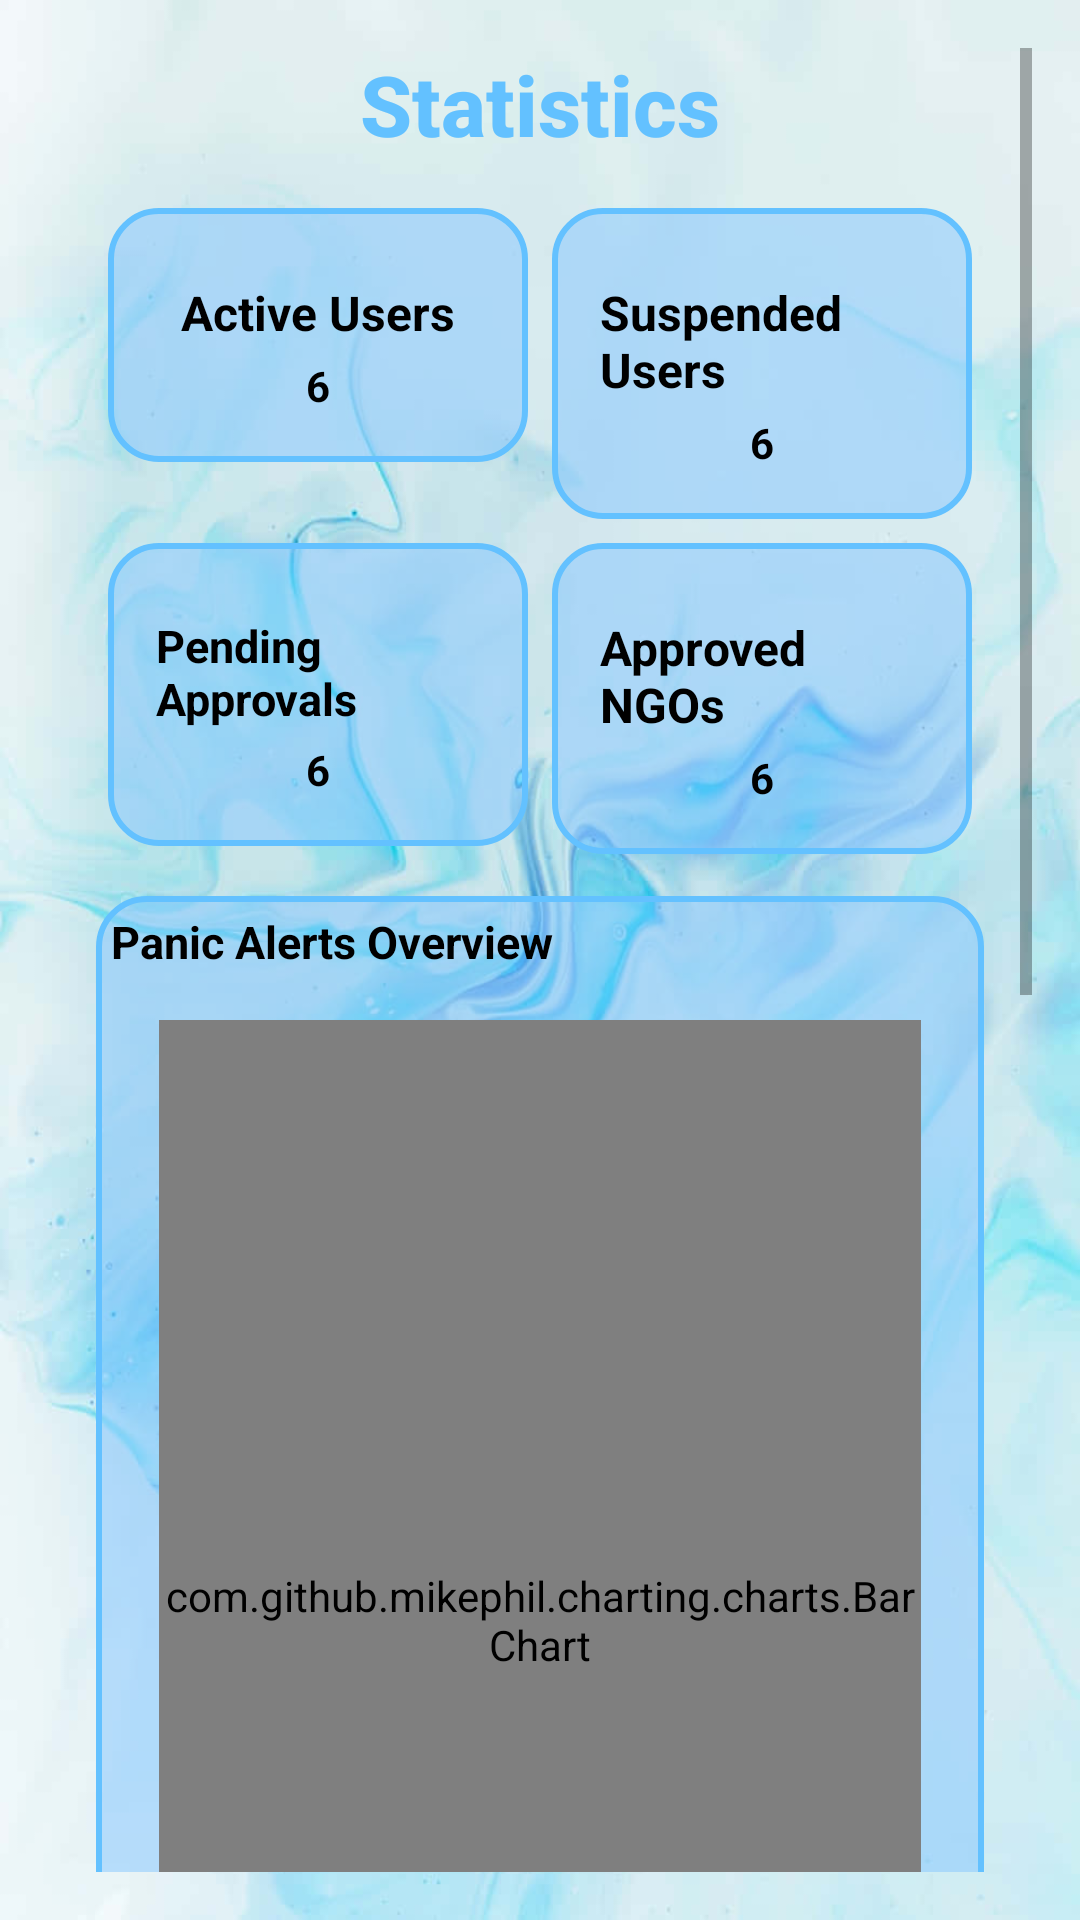

The Android layout XML behind this screen, and the referenced resources:
<!-- AndroidManifest.xml: application theme Theme.HelpAtHome -->
<!-- res/layout/activity_stats.xml -->
<?xml version="1.0" encoding="utf-8"?>
<ScrollView xmlns:android="http://schemas.android.com/apk/res/android"
    xmlns:card_view="http://schemas.android.com/apk/res-auto"
    xmlns:tools="http://schemas.android.com/tools"
    android:layout_width="match_parent"
    android:layout_height="match_parent"
    android:padding="16dp"
    android:background="@drawable/homebackground">

    <LinearLayout
        android:id="@+id/layoutLawDashboard"
        android:layout_width="match_parent"
        android:layout_height="wrap_content"
        android:orientation="vertical"
        android:paddingStart="16dp"
        android:paddingEnd="16dp">

        <TextView
            android:id="@+id/textTitle"
            android:layout_width="wrap_content"
            android:layout_height="wrap_content"
            android:text="@string/statistics"
            android:textColor="#63C1FF"
            android:textSize="28sp"
            android:textStyle="bold"
            android:fontFamily="sans-serif-medium"
            android:layout_gravity="center_horizontal"
            android:layout_marginBottom="12dp" />




        <GridLayout
            android:id="@+id/achievementsGrid"
            android:layout_width="match_parent"
            android:layout_height="wrap_content"
            android:columnCount="2"
            android:alignmentMode="alignMargins"
            android:rowOrderPreserved="false"
            android:columnOrderPreserved="false"
            android:useDefaultMargins="true">


        <LinearLayout
            android:layout_width="0dp"
            android:layout_height="wrap_content"
            android:layout_columnWeight="1"
            android:orientation="vertical"
            android:gravity="center"
            android:padding="16dp"
            android:background="@drawable/box_background">




            <TextView
                android:layout_width="wrap_content"
                android:layout_height="wrap_content"
                android:text="@string/active_users"
                android:textSize="16sp"
                android:textColor="@color/black"
                android:layout_marginTop="8dp"
                android:textStyle="bold"/>

            <TextView
                android:id="@+id/numActiveUsers"
                android:layout_width="wrap_content"
                android:layout_height="wrap_content"
                android:text="@string/_6"
                android:textColor="@color/black"
                android:textSize="14sp"
                android:textStyle="bold"
                android:layout_marginTop="4dp"/>

        </LinearLayout>
            <LinearLayout
                android:layout_width="0dp"
                android:layout_height="wrap_content"
                android:layout_columnWeight="1"
                android:orientation="vertical"
                android:gravity="center"
                android:padding="16dp"
                android:background="@drawable/box_background">




                <TextView
                    android:layout_width="wrap_content"
                    android:layout_height="wrap_content"
                    android:text="@string/suspended_users"
                    android:textSize="16sp"
                    android:textColor="@color/black"
                    android:layout_marginTop="8dp"
                    android:textStyle="bold"/>

                <TextView

                    android:id="@+id/numSuspendedUsers"
                    android:layout_width="wrap_content"
                    android:layout_height="wrap_content"
                    android:text="@string/_6"
                    android:textColor="@color/black"
                    android:textSize="14sp"
                    android:textStyle="bold"
                    android:layout_marginTop="4dp"/>


            </LinearLayout>

            <LinearLayout
                android:layout_width="0dp"
                android:layout_height="wrap_content"
                android:layout_columnWeight="1"
                android:orientation="vertical"
                android:gravity="center"
                android:padding="16dp"
                android:background="@drawable/box_background">


                <TextView
                    android:layout_width="wrap_content"
                    android:layout_height="wrap_content"
                    android:text="@string/pending_approvals"
                    android:textSize="15sp"
                    android:textColor="@color/black"
                    android:layout_marginTop="8dp"
                    android:textStyle="bold"/>


                <TextView

                    android:id="@+id/numPending"
                    android:layout_width="wrap_content"
                    android:layout_height="wrap_content"
                    android:text="@string/_6"
                    android:textColor="@color/black"
                    android:textSize="14sp"
                    android:textStyle="bold"
                    android:layout_marginTop="4dp"/>
            </LinearLayout>
            <LinearLayout
                android:layout_width="0dp"
                android:layout_height="wrap_content"
                android:layout_columnWeight="1"
                android:orientation="vertical"
                android:gravity="center"
                android:padding="16dp"
                android:background="@drawable/box_background">


                <TextView


                    android:layout_width="wrap_content"
                    android:layout_height="wrap_content"
                    android:text="@string/approved_ngos"
                    android:textSize="16sp"
                    android:textColor="@color/black"
                    android:layout_marginTop="8dp"
                    android:textStyle="bold"/>


                <TextView
                    android:id="@+id/numApproved"
                    android:layout_width="wrap_content"
                    android:layout_height="wrap_content"
                    android:text="@string/_6"
                    android:textColor="@color/black"
                    android:textSize="14sp"
                    android:textStyle="bold"
                    android:layout_marginTop="4dp"/>

            </LinearLayout>




        </GridLayout>

    <LinearLayout
        android:layout_width="match_parent"
        android:layout_height="wrap_content"
        android:layout_columnWeight="1"
        android:orientation="vertical"
        android:padding="5dp"
        android:layout_marginTop="10dp"
        android:background="@drawable/box_background">

        <TextView
            android:layout_width="wrap_content"
            android:layout_height="wrap_content"
            android:textStyle="bold"
            android:textColor="@color/black"
            android:textSize="15sp"
            android:text="@string/panic_alerts_overview"/>

        <com.github.mikephil.charting.charts.BarChart
            android:id="@+id/barChart"
            android:layout_width="match_parent"
            android:layout_height="400dp"
            android:layout_margin="16dp"
            tools:ignore="MissingClass" />



    </LinearLayout>

    <LinearLayout
        android:layout_width="match_parent"
        android:layout_height="wrap_content"
        android:layout_columnWeight="1"
        android:orientation="vertical"
        android:padding="5dp"
        android:layout_marginTop="10dp"
        android:background="@drawable/box_background">


        <TextView
            android:layout_width="wrap_content"
            android:layout_height="wrap_content"
            android:textStyle="bold"
            android:textColor="@color/black"
            android:textSize="15sp"
            android:text="@string/ngo_category_overview"/>

        <com.github.mikephil.charting.charts.PieChart
            android:id="@+id/pieChartCategories"
            android:layout_width="match_parent"
            android:layout_height="400dp"
            android:layout_margin="16dp"
            tools:ignore="MissingClass" />

    </LinearLayout>



    </LinearLayout>


</ScrollView>
<!-- resources referenced by this layout -->
<resources>
  <color name="black">#FF000000</color>
  <!-- drawable box_background (drawable) -->
  <?xml version="1.0" encoding="utf-8"?>
  <shape xmlns:android="http://schemas.android.com/apk/res/android"
      android:shape="rectangle">
  
      <solid android:color="#8B8BCAFF" /> 
      <corners android:radius="16dp" />
      <stroke
          android:width="2dp"
          android:color="#63C1FF" /> 
  </shape>
  <!-- drawable homebackground: jpg bitmap (drawable, 50758 bytes) -->
  <string name="_6">6</string>
  <string name="active_users">Active Users</string>
  <string name="approved_ngos">Approved NGOs</string>
  <string name="ngo_category_overview">NGO category overview</string>
  <string name="panic_alerts_overview">Panic Alerts Overview</string>
  <string name="pending_approvals">Pending Approvals</string>
  <string name="statistics">Statistics</string>
  <string name="suspended_users">Suspended Users</string>
  <style name="Theme.HelpAtHome" parent="Theme.MaterialComponents.Light.NoActionBar">
  
  
          <item name="colorPrimary">@color/colorPrimary</item>
          <item name="colorPrimaryVariant">@color/colorPrimaryDark</item>
          <item name="colorOnPrimary">@android:color/white</item>
  
          <item name="colorSecondary">@color/colorAccent</item>
          <item name="colorOnSecondary">@android:color/white</item>
  
          <item name="android:statusBarColor">@color/colorPrimaryDark</item>
          <item name="android:windowBackground">@android:color/white</item>
  
      </style>
  <color name="colorPrimary">#63C1FF</color>
  <color name="colorPrimaryDark">#2795C8</color>
  <color name="colorAccent">#FF4081</color>
</resources>
